Photos from the image-classification dataset "aug_ds" in the GitHub repository JaymarRCezar/Addressing-Class-Imbalance-in-Eye-Disease-Classification-A-Transfer-Learning-based-Approach. Its 3 classes are: cataract, diabetic retinopathy, glaucoma.

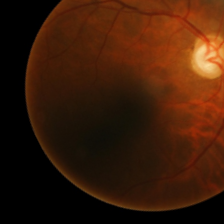
Label: glaucoma

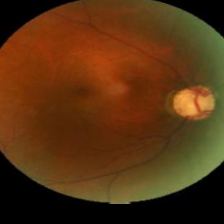
Label: glaucoma

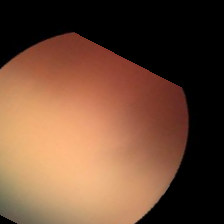
Label: cataract

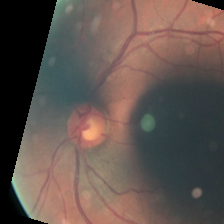
Label: diabetic retinopathy

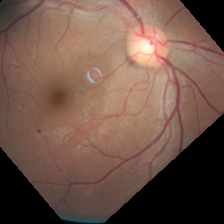
Label: diabetic retinopathy

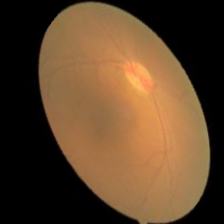
Label: cataract
